Run: headless pygame with SDL's dummy video driver; simulated clock (each Clock.tick advances the game by its frame time, no real sleeping); random seed 0; keys injected as events and as key.get_pressed() state; no mouse input.
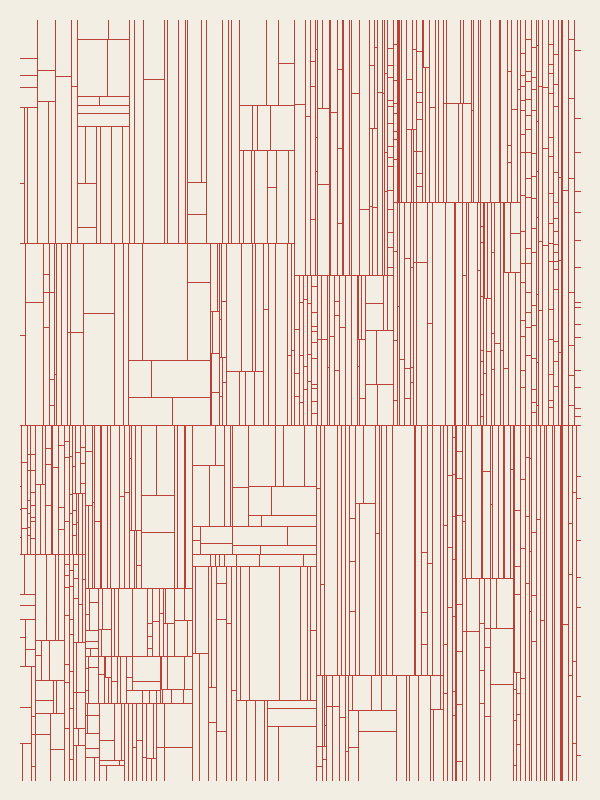
Frame 1 of 4 · flips 1–60 · no input
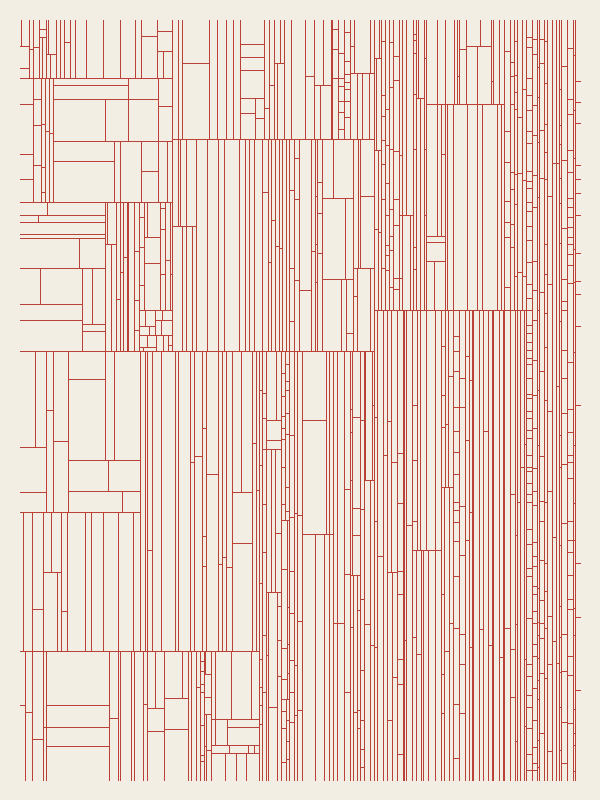
Frame 2 of 4 · flips 61–180 · tapped SPACE, RETURN · held RIGHT (→), D
Frame 3 of 4 · flips 181–300 · held DOWN (↓), S · screen unchanged from frame 2, image omitted
Frame 4 of 4 · flips 301–420 · held LEFT (←), A, UP (↑), W · screen unchanged from frame 3, image omitted

The pygame program that drew these frames:

import pygame
import random
import sys

# Configuration du canevas (Ratio vertical proche de l'original)
WIDTH, HEIGHT = 600, 800
FPS = 60

# Palette de couleurs (Inspirée du papier vieilli et de l'encre d'époque)
BG_COLOR = (242, 238, 227)       # Fond crème/beige
LINE_COLOR = (185, 65, 55)       # Rouge brique / Sienne

# Paramètres de l'algorithme génératif
MIN_WIDTH = 6
MIN_HEIGHT = 15
MAX_DEPTH = 9

def generate_art(x, y, w, h, depth, lines):
    """
    Subdivision récursive de l'espace (BSP) avec gradient de probabilité
    basé sur l'axe X pour imiter le style de Georg Nees.
    """
    if depth > MAX_DEPTH:
        return

    # Normalisation de la position X (0.0 à gauche, 1.0 à droite)
    x_ratio = (x + w / 2.0) / WIDTH

    can_split_v = w > MIN_WIDTH
    can_split_h = h > MIN_HEIGHT

    if not can_split_v and not can_split_h:
        return

    # Détermination du comportement selon le gradient X
    # Plus on est à droite, moins on autorise les coupes horizontales
    p_horizontal = 0.45 * (1.0 - (x_ratio ** 0.7))
    p_vertical = 0.55

    # Choix de la direction de la découpe
    if can_split_v and (not can_split_h or random.random() < p_vertical / (p_vertical + p_horizontal)):
        # Découpe Verticale (Génère un segment vertical)
        # Contrainte pour éviter les lignes trop proches des bords existants (jitter contrôlé)
        split_x = x + random.randint(int(w * 0.2), int(w * 0.8))
        lines.append(((split_x, y), (split_x, y + h)))
        
        # Récursion sur les deux sous-rectangles
        generate_art(x, y, split_x - x, h, depth + 1, lines)
        generate_art(split_x, y, x + w - split_x, h, depth + 1, lines)
    
    elif can_split_h:
        # Découpe Horizontale (Génère un segment horizontal)
        split_y = y + random.randint(int(h * 0.25), int(h * 0.75))
        lines.append(((x, split_y), (x + w, split_y)))
        
        # Récursion sur les deux sous-rectangles
        generate_art(x, y, w, split_y - y, depth + 1, lines)
        generate_art(x, split_y, w, y + h - split_y, depth + 1, lines)

def main():
    pygame.init()
    screen = pygame.display.set_center = pygame.display.set_mode((WIDTH, HEIGHT))
    pygame.display.set_caption("Georg Nees - Untitled (1970) Replica")
    clock = pygame.time.Clock()

    # Conteneur pour stocker les segments de droite : [((x1, y1), (x2, y2)), ...]
    segments = []
    
    # Génération initiale
    generate_art(20, 20, WIDTH - 40, HEIGHT - 40, 0, segments)

    running = True
    while running:
        clock.tick(FPS)
        
        for event in pygame.event.get():
            if event.type == pygame.QUIT:
                running = False
            elif event.type == pygame.KEYDOWN:
                if event.key == pygame.K_SPACE:
                    # ESPACE pour régénérer une nouvelle seed de l'œuvre
                    segments.clear()
                    generate_art(20, 20, WIDTH - 40, HEIGHT - 40, 0, segments)
                elif event.key == pygame.K_ESCAPE:
                    running = False

        # Rendu
        screen.fill(BG_COLOR)
        
        # Dessin de tous les segments générés
        for start_pos, end_pos in segments:
            pygame.draw.line(screen, LINE_COLOR, start_pos, end_pos, 1)

        pygame.display.flip()

    pygame.quit()
    sys.exit()

if __name__ == "__main__":
    main()
